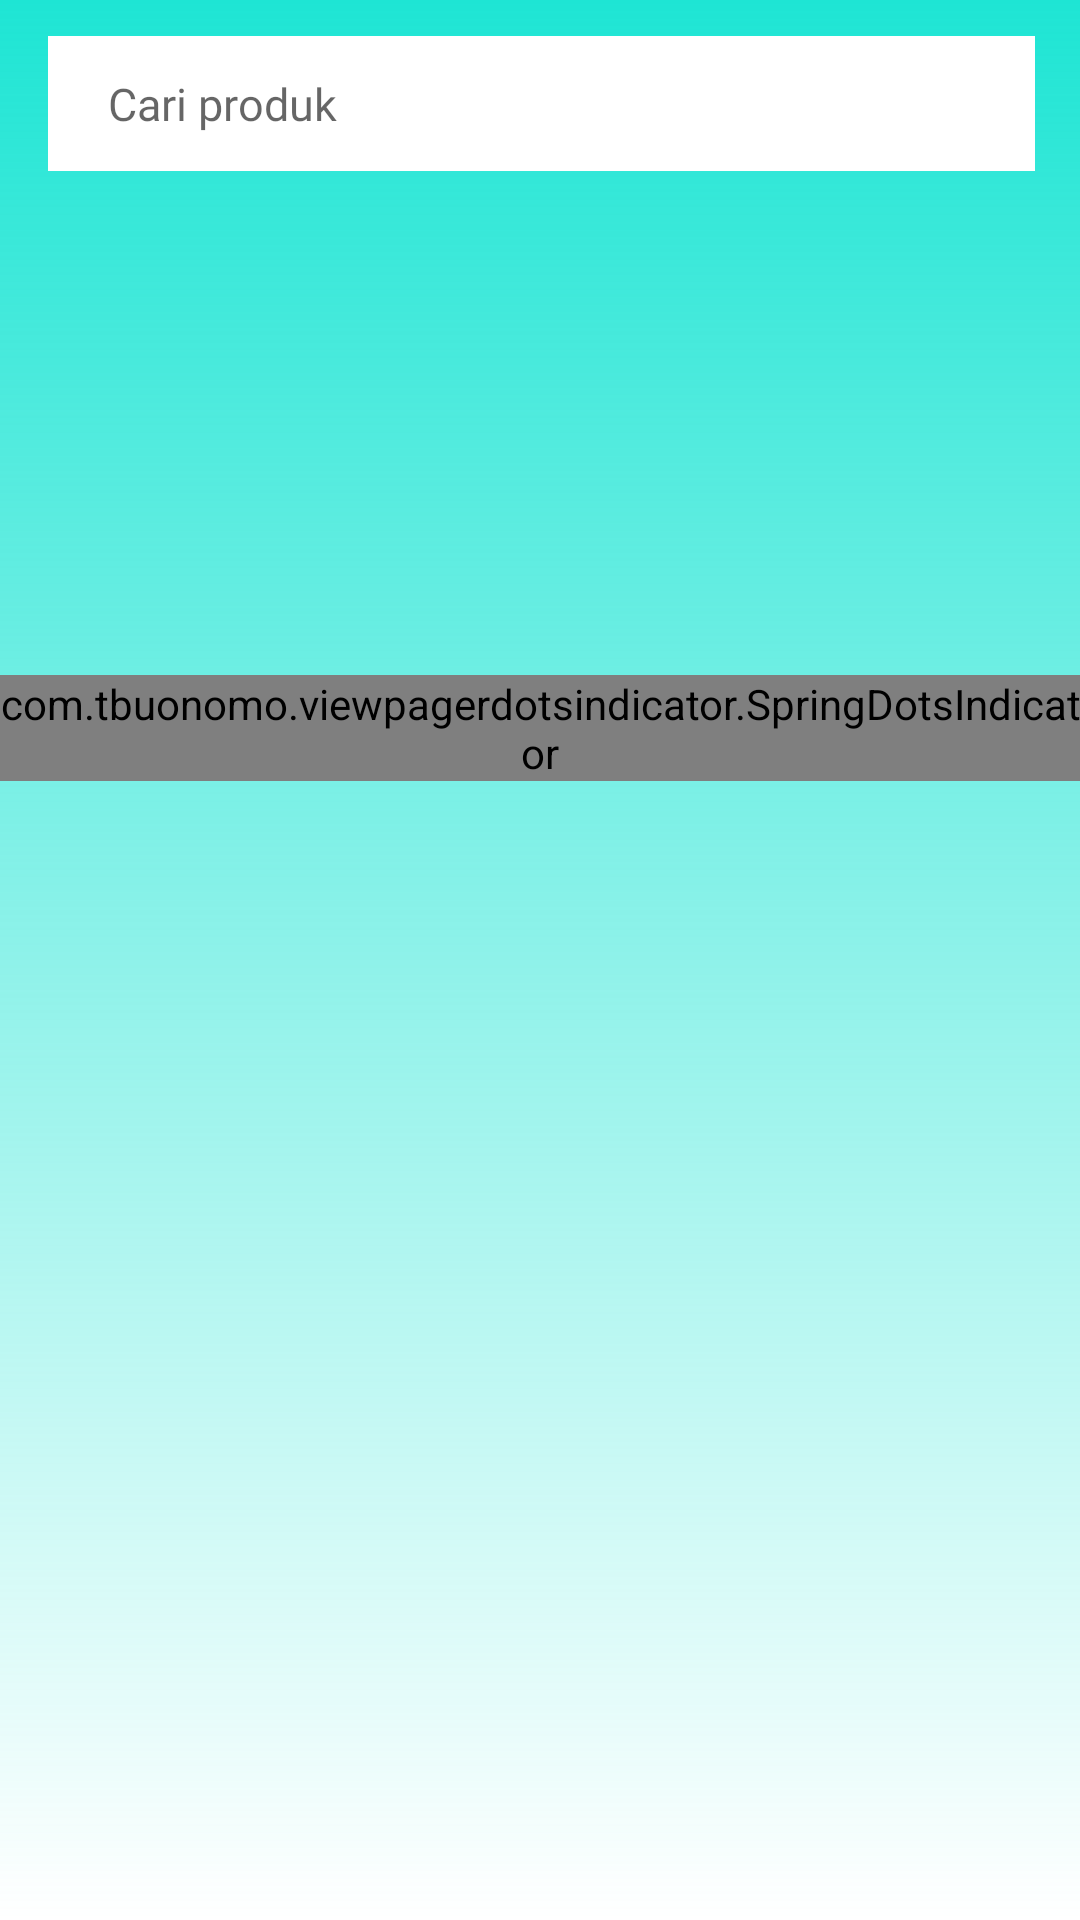

This screen was rendered from an Android layout file. Write that file and the resources it references.
<!-- AndroidManifest.xml: application theme Theme.EtuMarketByBuyer -->
<!-- res/layout/fragment_home.xml -->
<?xml version="1.0" encoding="utf-8"?>
<androidx.constraintlayout.widget.ConstraintLayout xmlns:android="http://schemas.android.com/apk/res/android"
    xmlns:app="http://schemas.android.com/apk/res-auto"
    xmlns:tools="http://schemas.android.com/tools"
    android:layout_width="match_parent"
    android:layout_height="match_parent"
    android:background="@drawable/background"
    tools:context=".HomeFragment">

    <androidx.core.widget.NestedScrollView
        android:id="@+id/scroll_view"
        android:layout_width="match_parent"
        android:layout_height="wrap_content"
        android:scrollbars="none"
        app:layout_constraintTop_toTopOf="parent"
        app:layout_constraintEnd_toEndOf="parent"
        app:layout_constraintStart_toStartOf="parent">

        <androidx.constraintlayout.widget.ConstraintLayout
            android:layout_width="match_parent"
            android:layout_height="match_parent"
            android:orientation="horizontal">

            <androidx.viewpager2.widget.ViewPager2
                android:id="@+id/view_pager"
                android:layout_width="match_parent"
                android:layout_height="150dp"
                app:layout_constraintEnd_toEndOf="parent"
                app:layout_constraintStart_toStartOf="parent"
                app:layout_constraintTop_toTopOf="parent"
                android:layout_marginTop="75dp" />

            <com.tbuonomo.viewpagerdotsindicator.SpringDotsIndicator
                android:id="@+id/dotIndicatorSlide"
                android:layout_width="wrap_content"
                android:layout_height="wrap_content"
                android:gravity="center_horizontal"
                android:orientation="horizontal"
                app:dotsColor="@android:color/holo_blue_light"
                app:layout_constraintEnd_toEndOf="parent"
                app:layout_constraintStart_toStartOf="parent"
                app:layout_constraintTop_toBottomOf="@+id/view_pager"
                app:selectedDotColor="@android:color/holo_blue_dark"
                tools:layout_editor_absoluteX="50dp" />

            <LinearLayout
                android:id="@+id/linearlayout"
                android:layout_width="match_parent"
                android:layout_height="wrap_content"
                android:orientation="vertical"
                android:layout_marginTop="20dp"
                app:layout_constraintEnd_toEndOf="parent"
                app:layout_constraintStart_toStartOf="parent"
                app:layout_constraintTop_toBottomOf="@+id/dotIndicatorSlide">

                <androidx.constraintlayout.widget.ConstraintLayout
                    android:layout_width="match_parent"
                    android:layout_height="match_parent">

                    <androidx.recyclerview.widget.RecyclerView
                        android:id="@+id/rv_CategoryHome"
                        android:layout_width="match_parent"
                        android:layout_height="wrap_content"
                        android:orientation="horizontal"
                        android:paddingStart="10dp"
                        app:layoutManager="androidx.recyclerview.widget.LinearLayoutManager"
                        app:layout_constraintEnd_toEndOf="parent"
                        app:layout_constraintStart_toStartOf="parent"
                        app:layout_constraintTop_toTopOf="parent"
                        tools:listitem="@layout/list_category_home" />

                </androidx.constraintlayout.widget.ConstraintLayout>

            </LinearLayout>


            <androidx.recyclerview.widget.RecyclerView
                android:id="@+id/rv_ProductHome"
                android:layout_width="match_parent"
                android:layout_height="wrap_content"
                android:orientation="vertical"
                android:layout_marginStart="15dp"
                android:layout_marginTop="15dp"
                android:layout_marginEnd="15dp"
                app:layoutManager="androidx.recyclerview.widget.GridLayoutManager"
                app:layout_constraintBottom_toBottomOf="parent"
                app:layout_constraintEnd_toEndOf="parent"
                app:layout_constraintStart_toStartOf="parent"
                app:layout_constraintTop_toBottomOf="@+id/linearlayout"
                app:spanCount="2"
                tools:listitem="@layout/item_product" />


        </androidx.constraintlayout.widget.ConstraintLayout>

    </androidx.core.widget.NestedScrollView>



    <androidx.appcompat.widget.Toolbar
        android:id="@+id/toolbar"
        android:layout_width="match_parent"
        android:layout_height="wrap_content"
        app:layout_constraintEnd_toEndOf="parent"
        app:layout_constraintTop_toTopOf="parent"
        app:layout_constraintStart_toStartOf="parent">

        <androidx.constraintlayout.widget.ConstraintLayout
            android:layout_width="match_parent"
            android:layout_height="match_parent">

            <EditText
                android:id="@+id/et_searchProduct"
                android:layout_width="match_parent"
                android:layout_height="45dp"
                android:layout_marginEnd="15dp"
                android:layout_marginBottom="12dp"
                android:layout_marginTop="12dp"
                android:background="@color/white"
                android:drawableEnd="@drawable/ic_baseline_search_24"
                android:fontFamily="@font/nunitosemibold"
                android:hint="Cari produk"
                android:imeOptions="actionSearch"
                android:inputType="text"
                android:paddingStart="20dp"
                android:paddingEnd="20dp"
                android:textSize="15sp"
                app:layout_constraintBottom_toBottomOf="parent"
                app:layout_constraintStart_toStartOf="parent"
                app:layout_constraintTop_toTopOf="parent" />


        </androidx.constraintlayout.widget.ConstraintLayout>

    </androidx.appcompat.widget.Toolbar>

</androidx.constraintlayout.widget.ConstraintLayout>
<!-- res/layout/list_category_home.xml (included above) -->
<?xml version="1.0" encoding="utf-8"?>
<com.github.captain_miao.optroundcardview.OptRoundCardView xmlns:android="http://schemas.android.com/apk/res/android"
    android:layout_width="wrap_content"
    android:layout_height="38dp"
    android:layout_marginStart="10dp"
    app:optRoundCardElevation="0dp"
    app:optRoundCardCornerRadius="30dp"
    xmlns:app="http://schemas.android.com/apk/res-auto">

    <androidx.constraintlayout.widget.ConstraintLayout
        android:id="@+id/card_category"
        android:layout_width="match_parent"
        android:layout_height="match_parent"
        android:background="@color/teal_200">

        <TextView
            android:id="@+id/tv_categoryHome"
            android:layout_width="wrap_content"
            android:layout_height="wrap_content"
            android:layout_marginStart="15dp"
            android:layout_marginEnd="15dp"
            android:fontFamily="@font/nunitoregular"
            android:text="Category"
            android:textColor="@color/black"

            app:layout_constraintBottom_toBottomOf="parent"
            app:layout_constraintEnd_toEndOf="parent"
            app:layout_constraintStart_toStartOf="parent"
            app:layout_constraintTop_toTopOf="parent" />

    </androidx.constraintlayout.widget.ConstraintLayout>

</com.github.captain_miao.optroundcardview.OptRoundCardView>
<!-- res/layout/item_product.xml (included above) -->
<?xml version="1.0" encoding="utf-8"?>
<androidx.constraintlayout.widget.ConstraintLayout xmlns:android="http://schemas.android.com/apk/res/android"
    xmlns:app="http://schemas.android.com/apk/res-auto"
    xmlns:tools="http://schemas.android.com/tools"
    android:id="@+id/btnDetail"
    android:layout_width="wrap_content"
    android:layout_height="wrap_content">

    <com.google.android.material.card.MaterialCardView
        android:layout_width="170dp"
        android:layout_height="wrap_content"
        android:layout_marginTop="5dp"
        android:layout_marginStart="5dp"
        android:layout_marginBottom="10dp"
        android:layout_marginEnd="5dp"
        app:cardBackgroundColor="@color/teal_200"
        app:optRoundCardBackgroundColor="@color/white"
        app:layout_constraintBottom_toBottomOf="parent"
        app:layout_constraintEnd_toEndOf="parent"
        app:layout_constraintStart_toStartOf="parent"
        app:layout_constraintTop_toTopOf="parent"
        app:cardCornerRadius="15dp"
        app:cardElevation="4dp"
        android:outlineAmbientShadowColor="#999999"
        android:outlineSpotShadowColor="#999999"
        tools:targetApi="p">

        <androidx.constraintlayout.widget.ConstraintLayout
            android:layout_width="match_parent"
            android:layout_height="match_parent">

            
            <ImageView
                android:id="@+id/iv_storeLogo"
                android:layout_width="wrap_content"
                android:layout_height="wrap_content"
                android:src="@drawable/ic_store"
                app:layout_constraintStart_toStartOf="parent"
                app:layout_constraintTop_toTopOf="parent"
                android:layout_marginStart="16dp"
                android:layout_marginTop="16dp"/>

            
            <TextView
                android:id="@+id/tv_storeName"
                android:layout_width="wrap_content"
                android:layout_height="wrap_content"
                android:text="Nama Toko"
                android:textColor="@color/black"
                android:textSize="16sp"
                app:layout_constraintStart_toEndOf="@id/iv_storeLogo"
                app:layout_constraintTop_toTopOf="@id/iv_storeLogo"
                android:layout_marginStart="8dp"/>

            
            <com.makeramen.roundedimageview.RoundedImageView
                android:id="@+id/iv_productImg"
                android:layout_width="match_parent"
                android:layout_height="175dp"
                android:scaleType="centerCrop"
                android:src="@drawable/kena"
                app:riv_corner_radius="10dp"
                android:layout_marginTop="9dp"
                app:layout_constraintTop_toBottomOf="@id/tv_storeName"
                app:layout_constraintStart_toStartOf="parent"
                app:layout_constraintEnd_toEndOf="parent" />

            
            <TextView
                android:id="@+id/tv_productName"
                android:layout_width="0dp"
                android:layout_height="wrap_content"
                android:maxLines="2"
                android:text="Jam Casseo Jam Casseo Jam Casseo"
                android:textColor="@color/black"
                android:textSize="15sp"
                app:layout_constraintEnd_toEndOf="parent"
                app:layout_constraintStart_toStartOf="parent"
                app:layout_constraintTop_toBottomOf="@id/iv_productImg"
                android:layout_marginStart="16dp"
                android:layout_marginTop="8dp"
                android:layout_marginEnd="16dp"/>

            
            <TextView
                android:id="@+id/tv_productCategory"
                android:layout_width="0dp"
                android:layout_height="wrap_content"
                android:maxLines="1"
                android:text="Elektronik, Pakaian Pria"
                android:textColor="@color/black"
                android:textSize="12sp"
                app:layout_constraintEnd_toEndOf="parent"
                app:layout_constraintStart_toStartOf="parent"
                app:layout_constraintTop_toBottomOf="@id/tv_productName"
                android:layout_marginStart="16dp"
                android:layout_marginTop="3dp"
                android:layout_marginEnd="16dp"/>

            
            <TextView
                android:id="@+id/tv_productPrice"
                android:layout_width="0dp"
                android:layout_height="wrap_content"
                android:maxLines="1"
                android:text="Rp 250.000"
                android:textColor="@color/black"
                android:textSize="13sp"
                app:layout_constraintBottom_toBottomOf="parent"
                app:layout_constraintEnd_toEndOf="parent"
                app:layout_constraintStart_toStartOf="parent"
                app:layout_constraintTop_toBottomOf="@id/tv_productCategory"
                android:layout_marginStart="16dp"
                android:layout_marginTop="7dp"
                android:layout_marginEnd="16dp"
                android:layout_marginBottom="12dp"/>

        </androidx.constraintlayout.widget.ConstraintLayout>

    </com.google.android.material.card.MaterialCardView>

</androidx.constraintlayout.widget.ConstraintLayout>
<!-- resources referenced by this layout -->
<resources>
  <color name="black">#FF000000</color>
  <color name="teal_200">#FF03DAC5</color>
  <color name="white">#FFFFFFFF</color>
  <!-- drawable background (drawable) -->
  <?xml version="1.0" encoding="utf-8"?>
  <shape xmlns:android="http://schemas.android.com/apk/res/android">
      <gradient
          android:startColor="#1EE5D4"
          android:endColor="#00FFE9CA"
          android:type="linear"
          android:angle="280"
          android:startX="93.75"
          android:startY="197.97"
          android:endX="281.25"
          android:endY="197.97"
          />
  </shape>
  <!-- drawable ic_store (drawable) -->
  <vector android:height="24dp" android:tint="#00897B"
      android:viewportHeight="24" android:viewportWidth="24"
      android:width="24dp" xmlns:android="http://schemas.android.com/apk/res/android">
      <path android:fillColor="@android:color/white" android:pathData="M20,4L4,4v2h16L20,4zM21,14v-2l-1,-5L4,7l-1,5v2h1v6h10v-6h4v6h2v-6h1zM12,18L6,18v-4h6v4z"/>
  </vector>
  <!-- drawable kena: jpg bitmap (drawable-v24, 45287 bytes) -->
  <style name="Theme.EtuMarketByBuyer" parent="Theme.MaterialComponents.DayNight.NoActionBar">
          
          <item name="colorPrimary">@color/purple_500</item>
          <item name="colorPrimaryVariant">@color/purple_700</item>
          <item name="colorOnPrimary">@color/white</item>
          
          <item name="colorSecondary">@color/teal_200</item>
          <item name="colorSecondaryVariant">@color/teal_700</item>
          <item name="colorOnSecondary">@color/black</item>
          
          <item name="android:statusBarColor" tools:targetApi="l">?attr/colorPrimaryVariant</item>
          
      </style>
  <color name="purple_500">#FF6200EE</color>
  <color name="purple_700">#FF3700B3</color>
  <color name="teal_700">#FF018786</color>
</resources>
